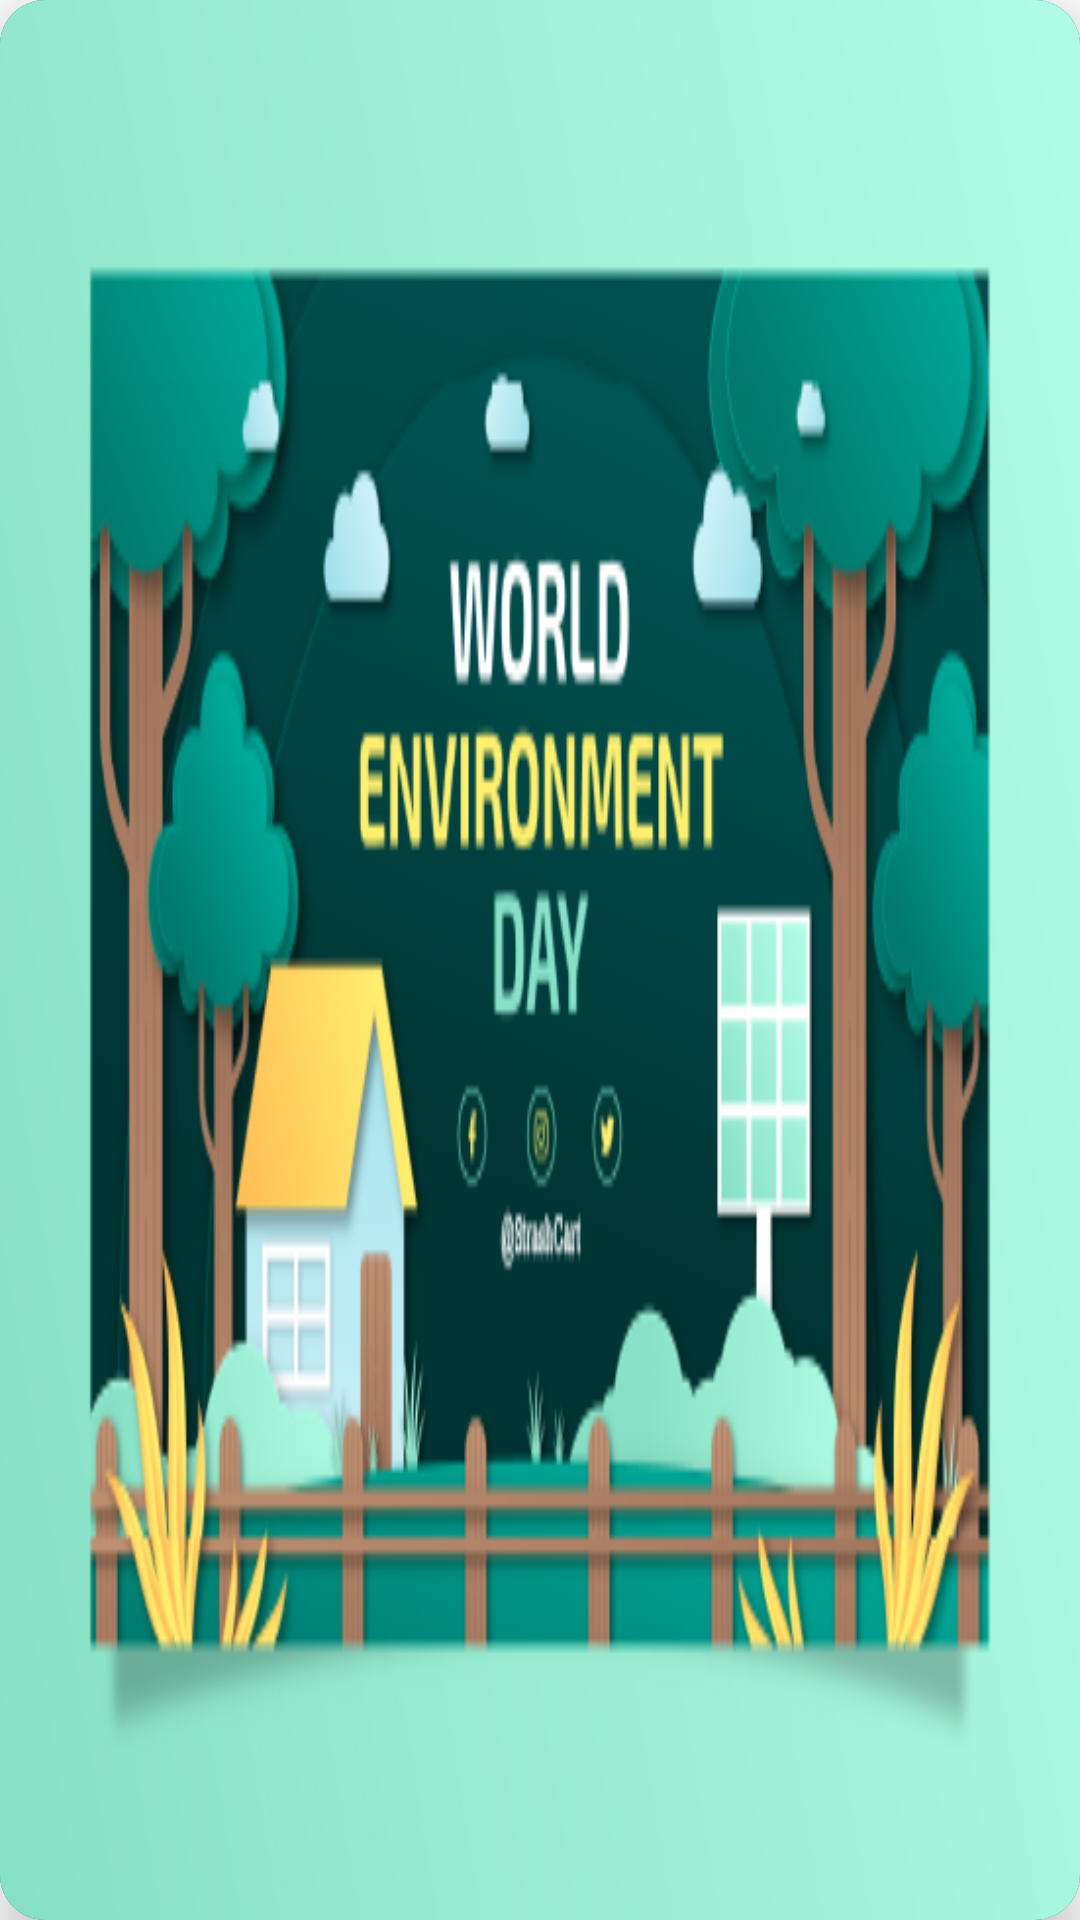

The Android layout XML behind this screen, and the referenced resources:
<!-- AndroidManifest.xml: application theme Theme.Strash_Cart -->
<!-- res/layout/card_banner.xml -->
<?xml version="1.0" encoding="utf-8"?>
<androidx.cardview.widget.CardView xmlns:android="http://schemas.android.com/apk/res/android"
    android:layout_width="320dp"
    android:layout_height="140dp"
    xmlns:app="http://schemas.android.com/apk/res-auto"
    android:layout_marginVertical="8dp"
    android:layout_marginLeft="7dp"
    android:layout_marginRight="7dp"
    app:cardCornerRadius="15dp"
    android:background="@color/PrimaryColorCodeTwo"
    app:cardElevation="10dp">
    <LinearLayout
        android:layout_width="match_parent"
        android:layout_height="match_parent"
        android:gravity="center"
        android:layout_gravity="center"
        android:background="@color/PrimaryColorCodeTwo"
        android:orientation="vertical">
        <ImageView
            android:layout_width="match_parent"
            android:layout_height="match_parent"
            android:scaleType="fitXY"
            android:adjustViewBounds="true"
            android:src="@drawable/banner1"/>

    </LinearLayout>
</androidx.cardview.widget.CardView>
<!-- resources referenced by this layout -->
<resources>
  <color name="PrimaryColorCodeTwo">#007965</color>
  <!-- drawable banner1: png bitmap (drawable, 93749 bytes) -->
  <style name="Theme.Strash_Cart" parent="Theme.MaterialComponents.DayNight.NoActionBar">
          
          <item name="colorPrimary">@color/purple_500</item>
          <item name="colorPrimaryVariant">@color/purple_700</item>
          <item name="colorOnPrimary">@color/white</item>
          
          <item name="colorSecondary">@color/teal_200</item>
          <item name="colorSecondaryVariant">@color/teal_700</item>
          <item name="colorOnSecondary">@color/black</item>
          
          <item name="android:statusBarColor" tools:targetApi="l">?attr/colorPrimaryVariant</item>
          
      </style>
  <color name="purple_500">#FF6200EE</color>
  <color name="purple_700">#FF3700B3</color>
  <color name="white">#FFFFFFFF</color>
  <color name="teal_200">#FF03DAC5</color>
  <color name="teal_700">#FF018786</color>
  <color name="black">#FF000000</color>
</resources>
